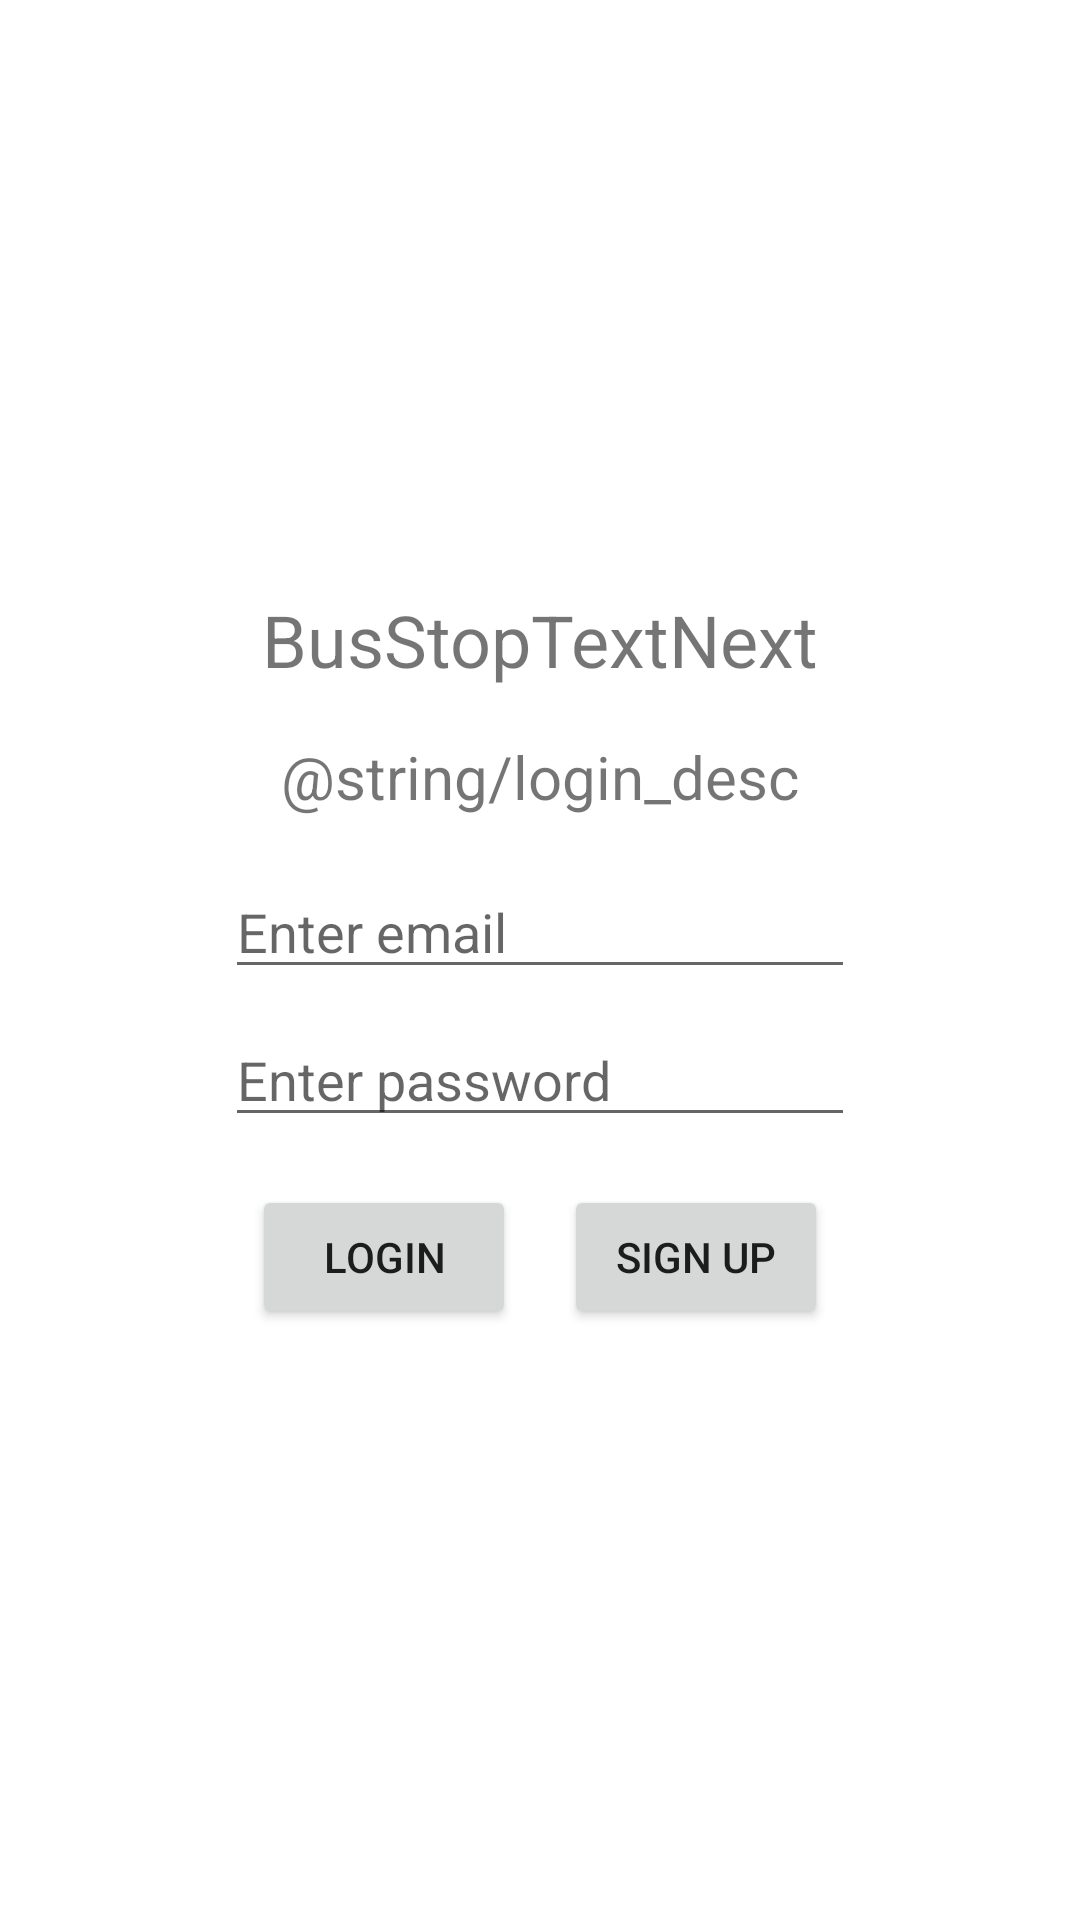

This screen was rendered from an Android layout file. Write that file and the resources it references.
<!-- AndroidManifest.xml: application theme Theme.BusStopTextNext -->
<!-- res/layout/activity_login.xml -->
<?xml version="1.0" encoding="utf-8"?>
<androidx.constraintlayout.widget.ConstraintLayout xmlns:android="http://schemas.android.com/apk/res/android"
    xmlns:app="http://schemas.android.com/apk/res-auto"
    xmlns:tools="http://schemas.android.com/tools"
    android:layout_width="match_parent"
    android:layout_height="match_parent"
    tools:context=".activities.LoginActivity">

    <androidx.constraintlayout.widget.ConstraintLayout
        android:id="@+id/inner_layout"
        app:layout_constraintLeft_toLeftOf="parent"
        app:layout_constraintRight_toRightOf="parent"
        app:layout_constraintTop_toTopOf="parent"
        app:layout_constraintBottom_toBottomOf="parent"
        android:layout_width="wrap_content"
        android:layout_height="wrap_content">

        <TextView
            android:id="@+id/login_title"
            android:layout_width="wrap_content"
            android:layout_height="wrap_content"
            android:layout_marginTop="16dp"
            android:text="@string/app_name"
            android:textSize="24sp"
            app:layout_constraintLeft_toLeftOf="@+id/inner_layout"
            app:layout_constraintRight_toRightOf="@+id/inner_layout"
            app:layout_constraintTop_toTopOf="@+id/inner_layout" />

        <TextView
            android:id="@+id/login_desc"
            android:layout_width="wrap_content"
            android:layout_height="wrap_content"
            android:layout_marginTop="16dp"
            android:text="@string/login_desc"
            android:textSize="20sp"
            app:layout_constraintLeft_toLeftOf="@+id/inner_layout"
            app:layout_constraintRight_toRightOf="@+id/inner_layout"
            app:layout_constraintTop_toBottomOf="@id/login_title" />

        <EditText
            android:id="@+id/username"
            android:layout_width="match_parent"
            android:layout_height="wrap_content"
            android:layout_marginTop="16dp"
            android:ems="10"
            android:hint="Enter email"
            android:inputType="textEmailAddress"
            app:layout_constraintLeft_toLeftOf="@+id/inner_layout"
            app:layout_constraintRight_toRightOf="@+id/inner_layout"
            app:layout_constraintTop_toBottomOf="@id/login_desc" />

        <EditText
            android:id="@+id/password"
            android:layout_width="match_parent"
            android:layout_height="wrap_content"
            android:layout_marginTop="8dp"
            app:layout_constraintLeft_toLeftOf="@+id/inner_layout"
            app:layout_constraintRight_toRightOf="@+id/inner_layout"
            app:layout_constraintTop_toBottomOf="@id/username"
            android:ems="10"
            android:inputType="textPassword"
            android:hint="Enter password" />

        <LinearLayout
            android:layout_width="match_parent"
            android:layout_height="wrap_content"
            android:layout_marginTop="16dp"
            android:layout_marginBottom="16dp"
            android:orientation="horizontal"
            app:layout_constraintBottom_toBottomOf="parent"
            app:layout_constraintLeft_toLeftOf="@+id/inner_layout"
            app:layout_constraintRight_toRightOf="@+id/inner_layout"
            app:layout_constraintTop_toBottomOf="@id/password">

            <Button
                android:id="@+id/login"
                android:layout_width="wrap_content"
                android:layout_height="wrap_content"
                android:layout_marginEnd="16dp"
                android:layout_weight="1"
                android:text="Login" />

            <Button
                android:id="@+id/signup"
                android:layout_width="wrap_content"
                android:layout_height="wrap_content"
                android:layout_weight="1"
                android:text="Sign Up" />
        </LinearLayout>

    </androidx.constraintlayout.widget.ConstraintLayout>


</androidx.constraintlayout.widget.ConstraintLayout>
<!-- resources referenced by this layout -->
<resources>
  <string name="app_name">BusStopTextNext</string>
  <style name="Theme.BusStopTextNext" parent="Theme.MaterialComponents.DayNight.DarkActionBar">
          
          <item name="colorPrimary">@color/purple_500</item>
          <item name="colorPrimaryVariant">@color/purple_700</item>
          <item name="colorOnPrimary">@color/white</item>
          
          <item name="colorSecondary">@color/teal_200</item>
          <item name="colorSecondaryVariant">@color/teal_700</item>
          <item name="colorOnSecondary">@color/black</item>
          
          <item name="android:statusBarColor">?attr/colorPrimaryVariant</item>
          
      </style>
  <!-- not gathered from this repository: default colours our renderer supplied (Android Studio template values) -->
  <color name="purple_500">#FF6200EE</color>
  <color name="purple_700">#FF3700B3</color>
  <color name="teal_200">#FF03DAC5</color>
  <color name="teal_700">#FF018786</color>
  <color name="black">#FF000000</color>
  <color name="white">#FFFFFFFF</color>
</resources>
